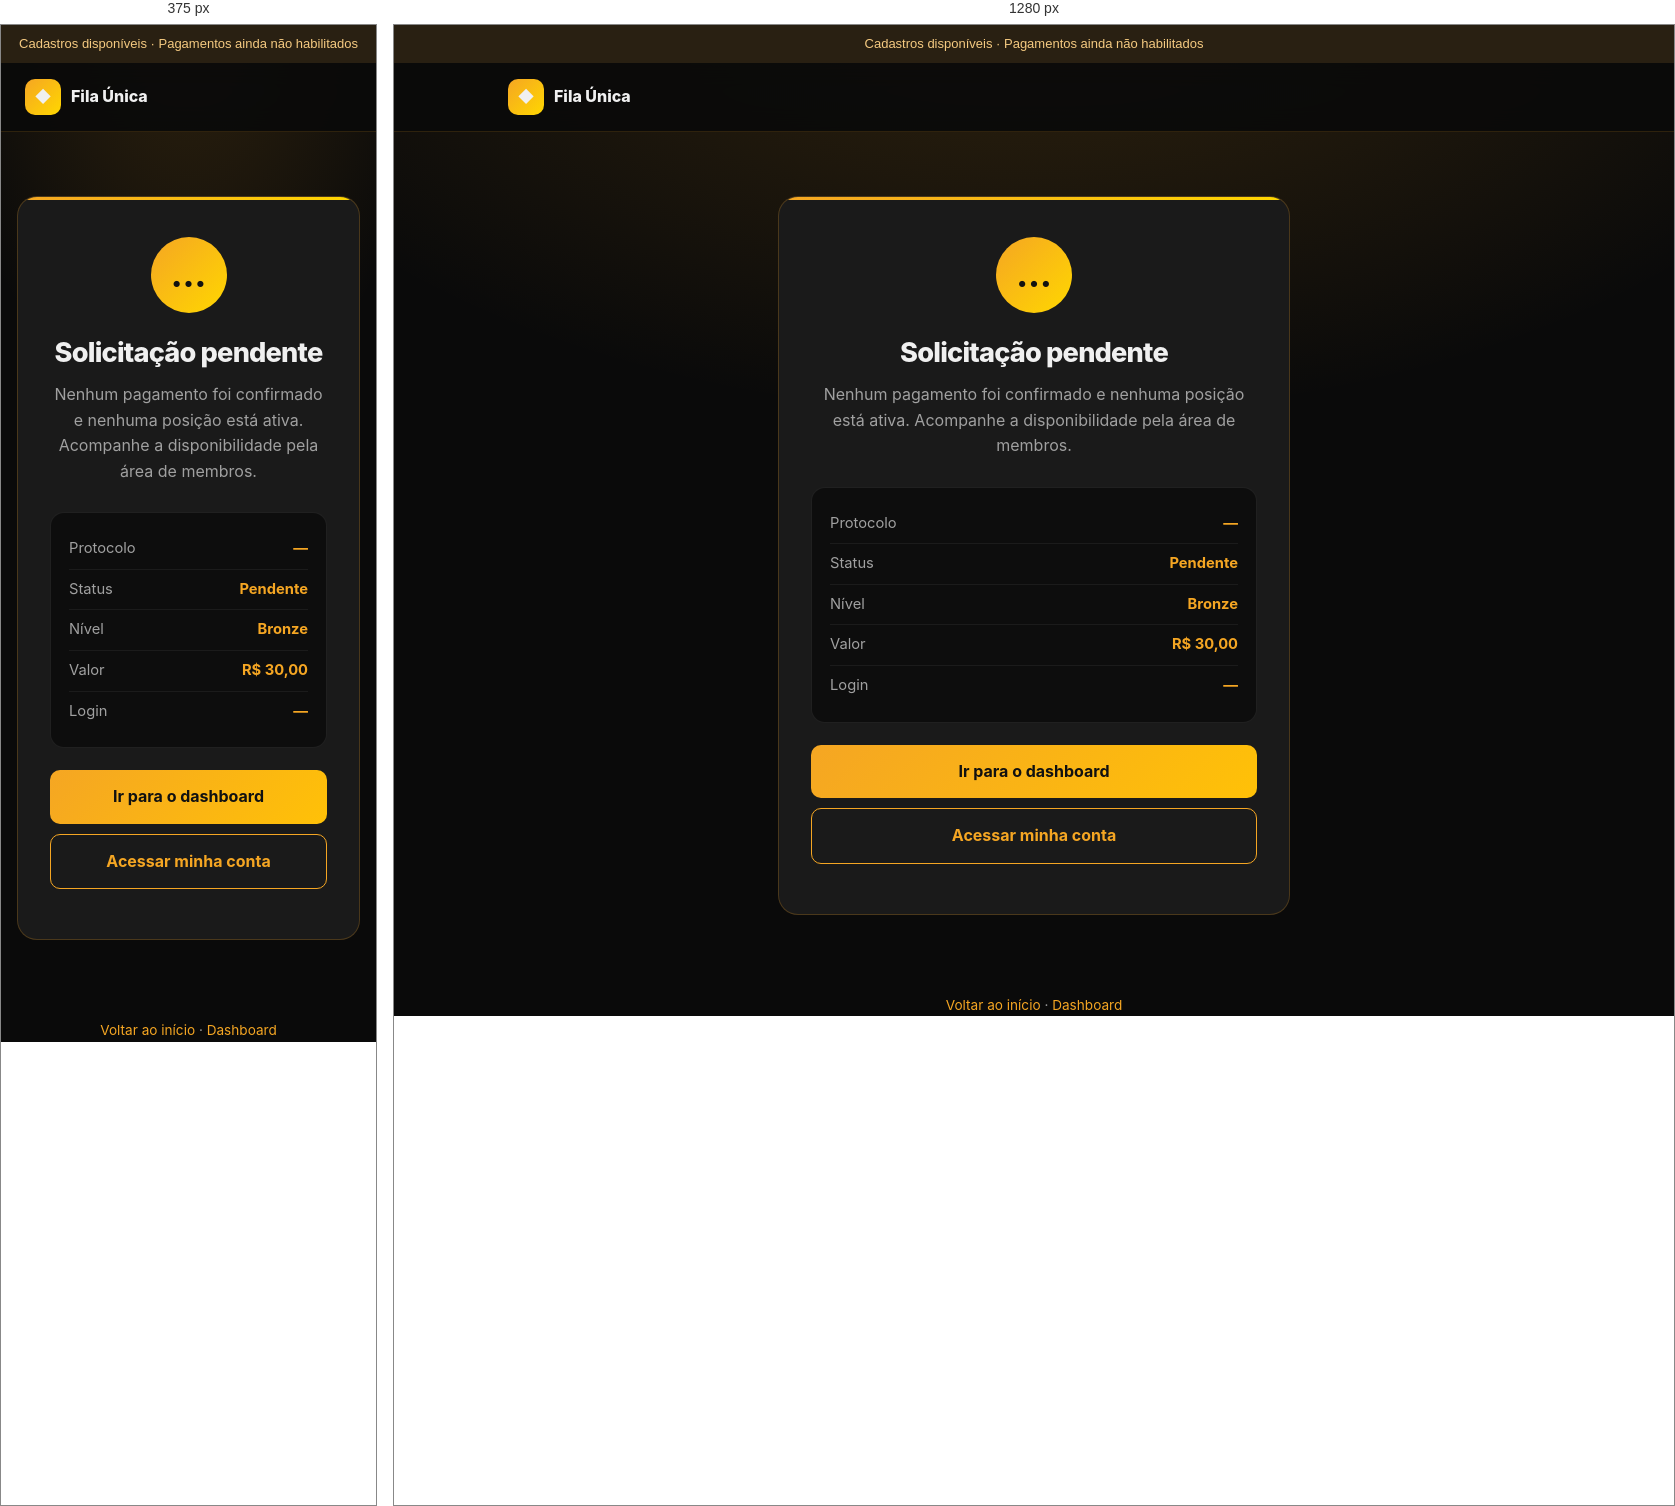
Rendered at 375 px and 1280 px, left to right.

<!-- file: obrigado.html -->
<!DOCTYPE html>
<html lang="pt-BR">
<head>
  <meta charset="UTF-8">
  <meta name="viewport" content="width=device-width, initial-scale=1.0">
  <title>Solicitação pendente | Fila Única</title>
  <style>
    :root {
      --gold: #f5a623;
      --black: #0a0a0a;
      --gray: #1a1a1a;
      --text: #f0f0f0;
      --muted: #a0a0a0;
    }
    * { margin: 0; padding: 0; box-sizing: border-box; }
    body {
      font-family: 'Inter', system-ui, sans-serif;
      background:
        radial-gradient(ellipse 70% 50% at 50% -10%, rgba(245,166,35,.18), transparent),
        var(--black);
      color: var(--text);
      min-height: 100vh;
      line-height: 1.6;
    }
    a { text-decoration: none; color: inherit; }
    header {
      position: sticky; top: 0; z-index: 100;
      background: rgba(10,10,10,.92);
      backdrop-filter: blur(12px);
      border-bottom: 1px solid rgba(245,166,35,.15);
    }
    .header-inner {
      max-width: 1100px; margin: 0 auto; padding: 16px 24px;
      display: flex; align-items: center; justify-content: space-between;
    }
    .logo { display: flex; align-items: center; gap: 10px; font-weight: 800; }
    .logo-icon {
      width: 36px; height: 36px; border-radius: 10px;
      background: linear-gradient(135deg, var(--gold), #ffd700);
      display: flex; align-items: center; justify-content: center;
    }
    .wrap { max-width: 560px; margin: 0 auto; padding: 64px 24px 80px; }
    .card {
      background: var(--gray);
      border: 1px solid rgba(245,166,35,.22);
      border-radius: 20px;
      padding: 40px 32px;
      text-align: center;
      position: relative;
      overflow: hidden;
    }
    .card::before {
      content: '';
      position: absolute; top: 0; left: 0; right: 0; height: 3px;
      background: linear-gradient(90deg, var(--gold), #ffd700);
    }
    .check {
      width: 76px; height: 76px; margin: 0 auto 18px;
      border-radius: 50%;
      background: linear-gradient(135deg, var(--gold), #ffd700);
      color: #111; font-size: 2.1rem; font-weight: 800;
      display: flex; align-items: center; justify-content: center;
    }
    h1 { font-size: 1.7rem; font-weight: 800; letter-spacing: -.03em; margin-bottom: 8px; }
    .sub { color: var(--muted); margin-bottom: 28px; }
    .box {
      background: #0d0d0d;
      border: 1px solid rgba(255,255,255,.08);
      border-radius: 14px;
      padding: 16px 18px;
      text-align: left;
      margin-bottom: 22px;
    }
    .row {
      display: flex; justify-content: space-between; gap: 12px;
      padding: 8px 0; border-bottom: 1px solid rgba(255,255,255,.06);
      font-size: .92rem;
    }
    .row:last-child { border-bottom: none; }
    .row span { color: var(--muted); }
    .row strong { color: var(--gold); }
    .btn {
      display: inline-flex; align-items: center; justify-content: center;
      padding: 14px 22px; border-radius: 10px; font-weight: 700;
      background: linear-gradient(135deg, var(--gold), #ffc107); color: #111;
      width: 100%; margin-bottom: 10px;
    }
    .btn-ghost {
      background: transparent; border: 1.5px solid var(--gold); color: var(--gold);
    }
    footer { text-align: center; color: var(--muted); font-size: .85rem; }
    footer a { color: var(--gold); }
  </style>
  <link rel="stylesheet" href="app.css">
  <script src="app.js" defer></script>
</head>
<body>
  <div class="service-banner">Cadastros disponíveis · Pagamentos ainda não habilitados</div>
  <header>
    <div class="header-inner">
      <a href="index.html" class="logo"><div class="logo-icon">◆</div>Fila Única</a>
    </div>
  </header>

  <div class="wrap">
    <div class="card">
      <div class="check">…</div>
      <h1>Solicitação pendente</h1>
      <p class="sub">Nenhum pagamento foi confirmado e nenhuma posição está ativa. Acompanhe a disponibilidade pela área de membros.</p>

      <div class="box" id="recibo">
        <div class="row"><span>Protocolo</span><strong id="protocolo">—</strong></div>
        <div class="row"><span>Status</span><strong>Pendente</strong></div>
        <div class="row"><span>Nível</span><strong id="nivel">Bronze</strong></div>
        <div class="row"><span>Valor</span><strong id="valor">R$ 30,00</strong></div>
        <div class="row"><span>Login</span><strong id="login">—</strong></div>
      </div>

      <a class="btn" href="dashboard.html">Ir para o dashboard</a>
      <a class="btn btn-ghost" href="login.html?ok=1">Acessar minha conta</a>
    </div>
  </div>

  <footer>
    <p><a href="index.html">Voltar ao início</a> · <a href="dashboard.html">Dashboard</a></p>
  </footer>

  
</body>
</html>


/* @media block from app.css */
@media(max-width:860px) { .header-inner { flex-wrap:wrap; } .app-nav { padding:12px; } .wrap { padding-left:16px; padding-right:16px; } .card { min-width:0; } .grid { grid-template-columns:1fr !important; } }